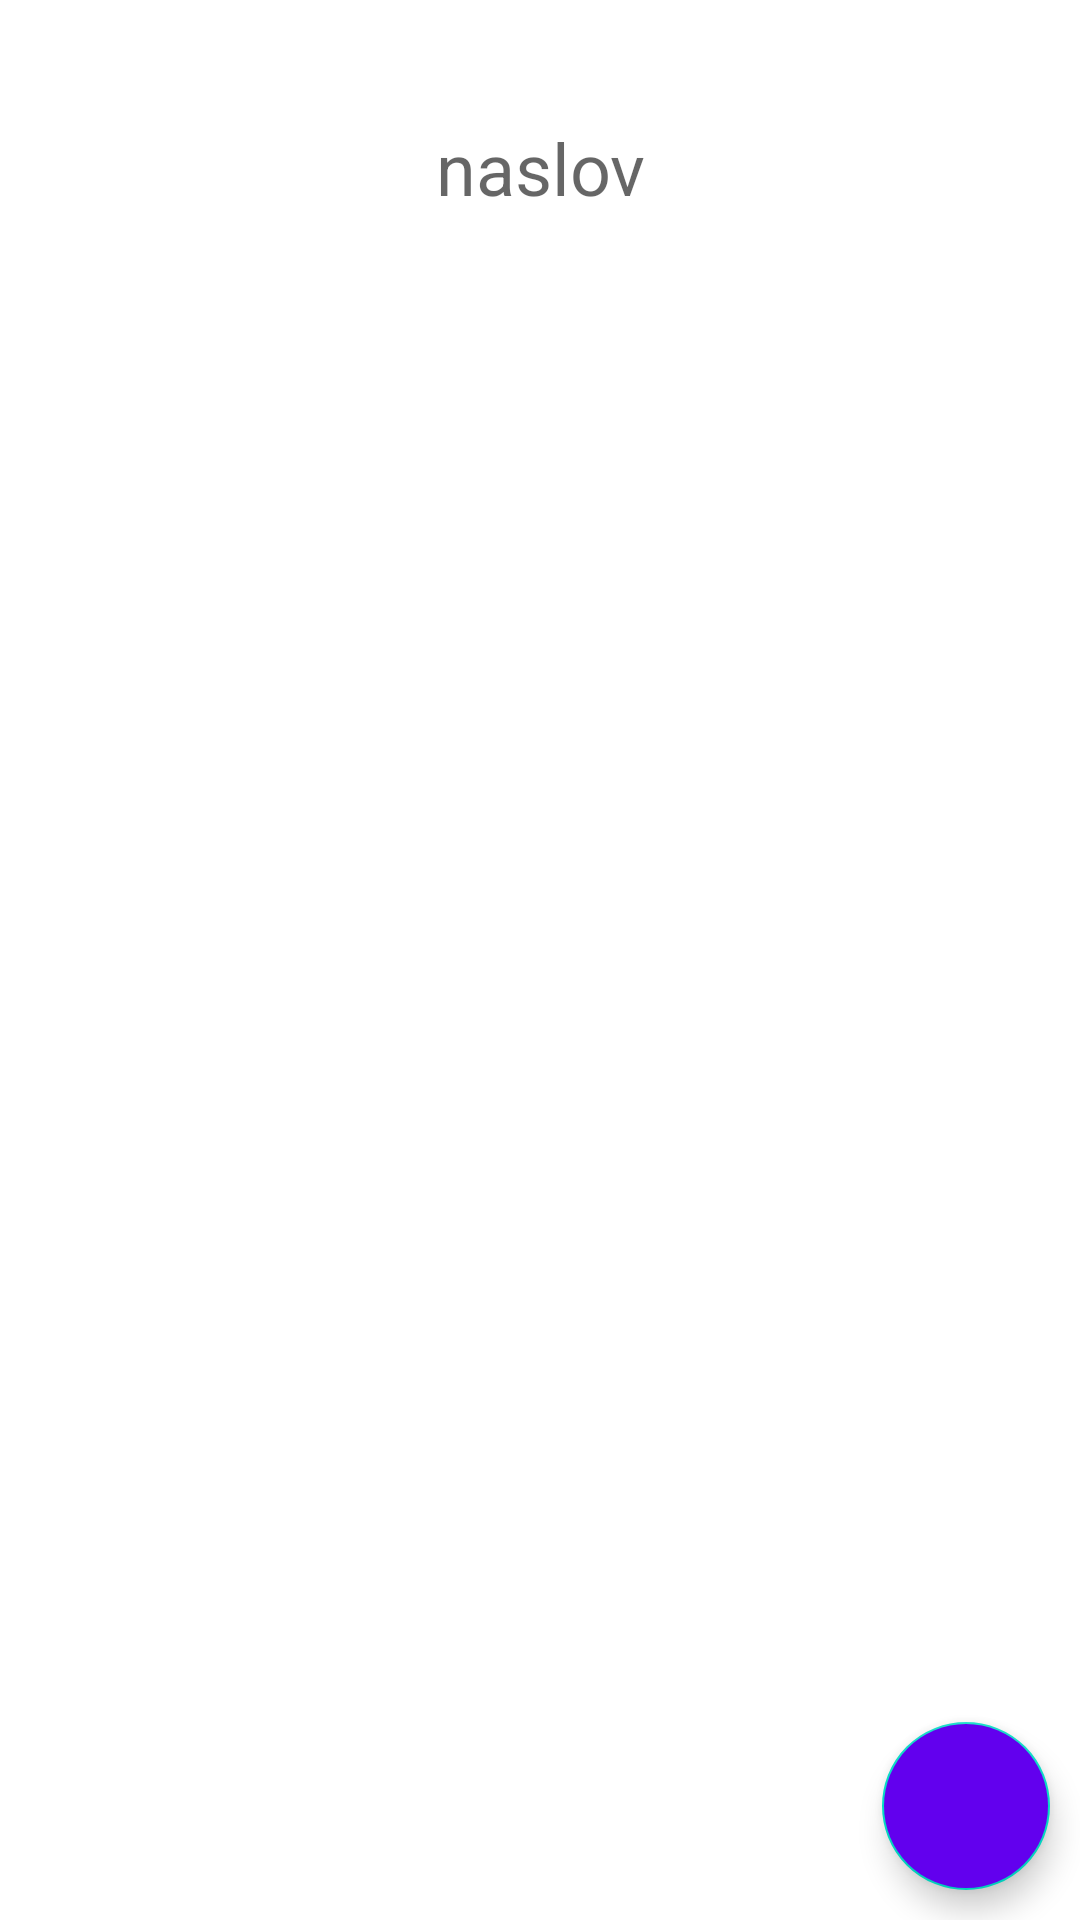

Write the Android layout XML for this screen, with the resource values it uses.
<!-- AndroidManifest.xml: application theme Theme.MomentMap -->
<!-- res/layout/fragment_main_page.xml -->
<?xml version="1.0" encoding="utf-8"?>
<androidx.constraintlayout.widget.ConstraintLayout xmlns:android="http://schemas.android.com/apk/res/android"
    xmlns:tools="http://schemas.android.com/tools"
    xmlns:app="http://schemas.android.com/apk/res-auto"
    android:layout_width="match_parent"
    android:layout_height="match_parent"
    tools:context=".MainPageFragment"
    >
    <TextView
        android:id="@+id/tv_main_page_title"
        android:layout_width="match_parent"
        android:layout_height="0dp"
        android:gravity="center"
        android:textSize="24sp"
        android:layout_marginTop="24dp"
        android:hint="naslov"
        app:layout_constraintHeight_percent="0.1"
        app:layout_constraintStart_toStartOf="parent"
        app:layout_constraintTop_toTopOf="parent" />

    <com.google.android.material.floatingactionbutton.FloatingActionButton
        android:id="@+id/btn_add_input"
        android:layout_width="wrap_content"
        android:layout_height="wrap_content"
        app:layout_constraintBottom_toBottomOf="parent"
        app:layout_constraintEnd_toEndOf="parent"
        android:layout_marginBottom="10dp"
        android:layout_marginRight="10dp"
        app:srcCompat="@drawable/ic_add_white_24dp"
        app:tint="@android:color/white"
    android:backgroundTint="@color/purple_500"
        />



</androidx.constraintlayout.widget.ConstraintLayout>
<!-- resources referenced by this layout -->
<resources>
  <color name="purple_500">#FF6200EE</color>
  <style name="Theme.MomentMap" parent="Theme.MaterialComponents.DayNight.DarkActionBar">
          
          <item name="colorPrimary">@color/purple_500</item>
          <item name="colorPrimaryVariant">@color/purple_700</item>
          <item name="colorOnPrimary">@color/white</item>
          
          <item name="colorSecondary">@color/teal_200</item>
          <item name="colorSecondaryVariant">@color/teal_700</item>
          <item name="colorOnSecondary">@color/black</item>
          
          <item name="android:statusBarColor" tools:targetApi="l">?attr/colorPrimaryVariant</item>
          
      </style>
  <color name="purple_700">#FF3700B3</color>
  <color name="white">#FFFFFFFF</color>
  <color name="teal_200">#FF03DAC5</color>
  <color name="teal_700">#FF018786</color>
  <color name="black">#FF000000</color>
</resources>
